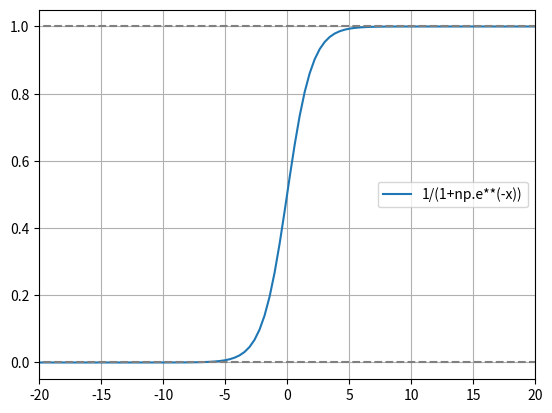

Python code for this plot:
#!/usr/bin/env python3
# -*- coding: utf-8 -*-
"""
Created on Sun Aug 18 21:25:19 2024

@author: luizdevjr
"""

import numpy as np
import matplotlib.pyplot as plt

fig = plt.figure()

ax = fig.add_subplot()

x = np.linspace(-20, 20, 100)
f1 = lambda x: 1/(1+np.e**(-x))
ax.plot(x, f1(x), label='1/(1+np.e**(-x))')

x = np.linspace(-200, 200)
ax.plot(x, np.linspace(1, 1), color='gray', ls='--')
ax.plot(x, np.linspace(0, 0), color='gray', ls='--')

ax.set_xlim(-20,20)


ax.grid()
ax.legend()